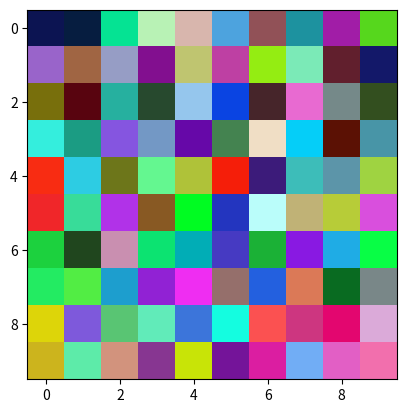

The matplotlib source for this figure:
import matplotlib.pyplot as plt
from matplotlib import colors
import numpy as np

data = np.random.rand(10, 10 ,3)

# create discrete colormap
cmap = colors.ListedColormap(['red', 'blue'])
bounds = [0,10,20]
norm = colors.BoundaryNorm(bounds, cmap.N)

fig, ax = plt.subplots()
ax.imshow(data)

plt.show()